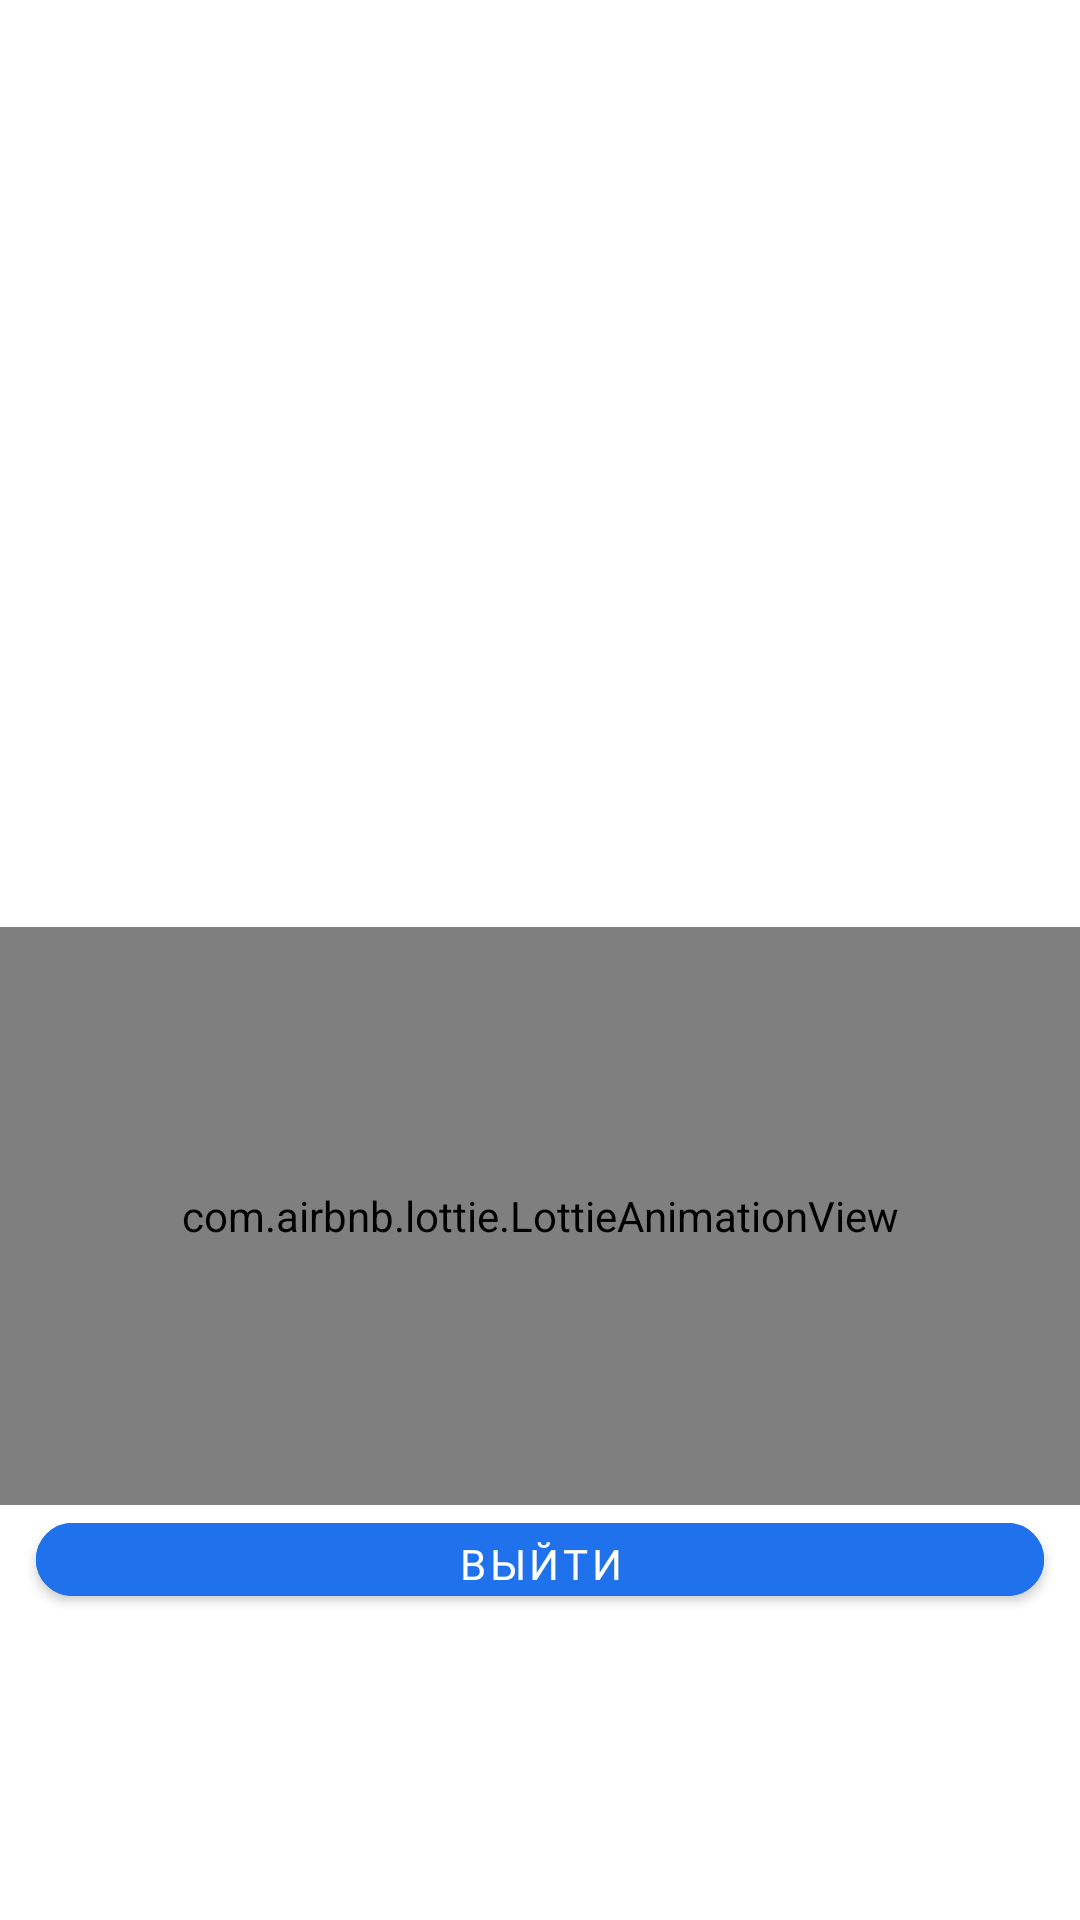

The Android layout XML behind this screen, and the referenced resources:
<!-- AndroidManifest.xml: application theme AppTheme -->
<!-- res/layout/fragment_me_screen.xml -->
<?xml version="1.0" encoding="utf-8"?>
<FrameLayout xmlns:android="http://schemas.android.com/apk/res/android"
    xmlns:app="http://schemas.android.com/apk/res-auto"
    android:layout_width="match_parent"
    android:layout_height="match_parent"
    android:orientation="vertical">

    <LinearLayout
        android:layout_width="match_parent"
        android:layout_height="match_parent"
        android:orientation="vertical">

        <androidx.viewpager.widget.ViewPager
            android:id="@+id/viewPagerMe"
            android:layout_width="match_parent"
            android:layout_height="0dp"
            android:layout_weight="6"
            android:layout_marginTop="20dp"
            android:clipToPadding="false"
            android:foregroundGravity="center"
            android:overScrollMode="never" />
        <com.airbnb.lottie.LottieAnimationView
            android:layout_width="match_parent"
            android:layout_height="0dp"
            android:layout_weight="4"
            app:lottie_autoPlay="true"
            app:lottie_fileName="data2.json"
            app:lottie_loop="true" />

        <com.google.android.material.button.MaterialButton
            android:id="@+id/exitButton"
            android:layout_weight="0.75"
            android:layout_width="match_parent"
            android:layout_height="0dp"
            android:layout_marginHorizontal="12dp"
            android:layout_marginBottom="102dp"
            app:strokeWidth="2dp"
            app:cornerRadius="15dp"
            android:backgroundTint="@color/colorMainBlue"
            app:strokeColor="@color/colorMainBlue"
            android:textColor="@color/colorMainWhite"
            android:text="Выйти"
            android:fontFamily="@font/rubik_regular"
            />
    </LinearLayout>
</FrameLayout>
<!-- resources referenced by this layout -->
<resources>
  <color name="colorMainBlue">#2072EC</color>
  <color name="colorMainWhite">#FFFFFF</color>
  <style name="AppTheme" parent="Theme.MaterialComponents.Light.NoActionBar">
          <item name="android:windowContentTransitions">true</item>
          <item name="colorPrimary">@color/colorMainBlue</item>
          <item name="colorPrimaryDark">@color/colorMainBlue</item>
          <item name="colorAccent">@color/colorAccent</item>
      </style>
  <color name="colorAccent">#03DAC5</color>
</resources>
